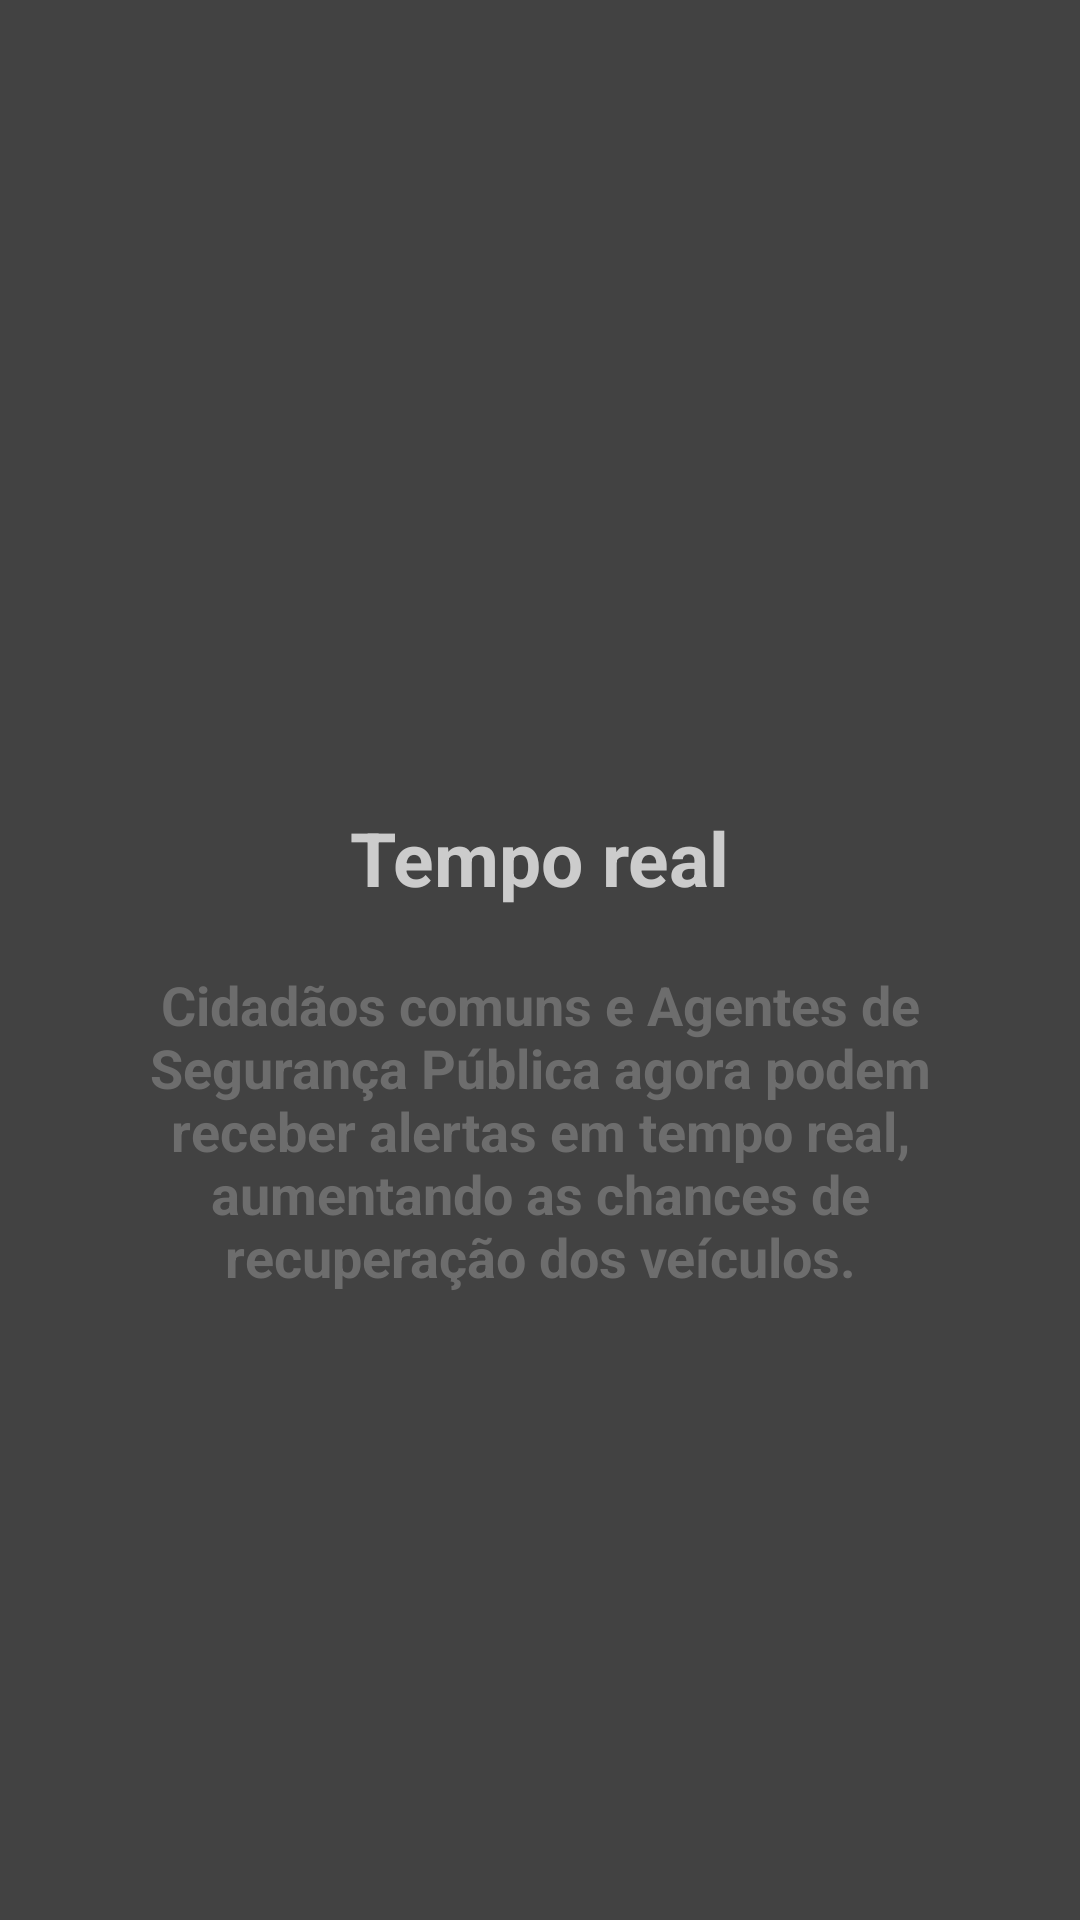

Android layout source for this screen:
<!-- AndroidManifest.xml: application theme AppTheme -->
<!-- res/layout/fragment_intro2.xml -->
<?xml version="1.0" encoding="utf-8"?>
<LinearLayout
    xmlns:android="http://schemas.android.com/apk/res/android"
    android:layout_width="match_parent"
    android:layout_height="match_parent"
    android:layout_gravity="center_vertical"
    android:gravity="center"
    android:background="@color/colorPrimary"
    android:orientation="vertical">

    <LinearLayout
        android:layout_width="match_parent"
        android:layout_height="wrap_content"
        android:orientation="vertical"
        android:layout_marginLeft="30dp"
        android:layout_marginRight="30dp"
        android:paddingBottom="30dp">

        <ImageView
            android:layout_width="match_parent"
            android:layout_height="100dp"
            android:src="@drawable/icon_tempo_real"
            android:layout_gravity="center" />

        <TextView
            android:layout_marginTop="-10dp"
            android:layout_width="wrap_content"
            android:layout_height="wrap_content"
            android:text="Tempo real"
            android:layout_gravity="center"
            android:textStyle="bold"
            android:gravity="center"
            android:textSize="25sp"
            android:textColor="@color/colorGray"/>

        <TextView
            android:layout_width="wrap_content"
            android:layout_height="wrap_content"
            android:layout_marginTop="20dp"
            android:text="Cidadãos comuns e Agentes de Segurança Pública agora podem receber alertas em tempo real, aumentando as chances de recuperação dos veículos."
            android:layout_gravity="center"
            android:textStyle="bold"
            android:gravity="center"
            android:textSize="18sp"
            android:textColor="@color/colorAccent"/>

    </LinearLayout>

</LinearLayout>
<!-- resources referenced by this layout -->
<resources>
  <color name="colorAccent">#6d6d6d</color>
  <color name="colorGray">#cccccc</color>
  <color name="colorPrimary">#424242</color>
  <style name="AppTheme" parent="Theme.AppCompat.Light.DarkActionBar">
          
          <item name="colorPrimary">@color/colorPrimary</item>
          <item name="colorPrimaryDark">@color/colorPrimaryDark</item>
          <item name="colorAccent">@color/colorAccent</item>
      </style>
  <color name="colorPrimaryDark">#1b1b1b</color>
</resources>
